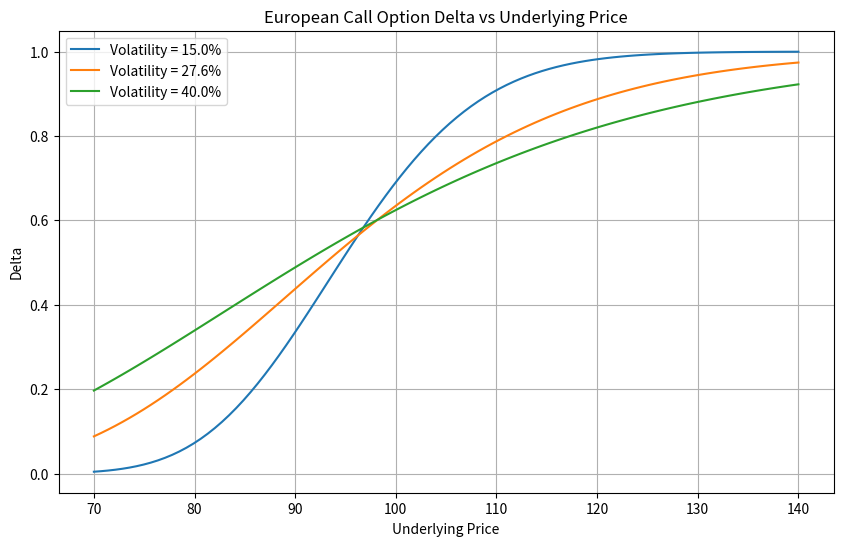

Generate this figure with matplotlib:
import numpy as np
from scipy.stats import norm
import matplotlib.pyplot as plt
import os

def black_scholes_delta(S, K, T, r, sigma, option_type='call'):
    """
    计算欧式期权的 Black-Scholes delta
    S: 标的资产价格
    K: 行权价
    T: 剩余期限（年）
    r: 无风险利率
    sigma: 波动率
    option_type: 'call' 或 'put'
    """
    d1 = (np.log(S / K) + (r + 0.5 * sigma ** 2) * T) / (sigma * np.sqrt(T))
    if option_type == 'call':
        delta = norm.cdf(d1)
    else:
        delta = norm.cdf(d1) - 1
    return delta

def calculate_and_plot_deltas(K, T, r, sigmas, S_range=(70, 140), S_points=100):
    """
    计算并绘制不同波动率下的delta曲线
    K: 行权价
    T: 剩余期限（年）
    r: 无风险利率
    sigmas: 波动率列表
    S_range: 标的价格范围
    S_points: 价格点数
    """
    S_values = np.linspace(S_range[0], S_range[1], S_points)

    plt.figure(figsize=(10, 6))

    for sigma in sigmas:
        deltas = [black_scholes_delta(S, K, T, r, sigma) for S in S_values]
        plt.plot(S_values, deltas, label=f'Volatility = {sigma*100:.1f}%')

    plt.title('European Call Option Delta vs Underlying Price')
    plt.xlabel('Underlying Price')
    plt.ylabel('Delta')
    plt.legend()
    plt.grid(True)

    # 保存图形
    figure_path = 'delta_curves.png'
    plt.savefig(figure_path)
    plt.close()

    return figure_path

# 参数设置
K = 97.5          # 行权价
r = 0.043         # 无风险利率
T = 0.58          # 剩余期限（年）
sigmas = [0.15, 0.276, 0.40]  # 波动率列表

# 计算并绘图
figure_path = calculate_and_plot_deltas(K, T, r, sigmas)

# 计算特定点的delta
S_target = 110
sigma_target = 0.276
delta_at_s110 = black_scholes_delta(S_target, K, T, r, sigma_target)

# 准备结果
result = {
    'delta_at_s110': delta_at_s110,
    'figure_path': os.path.abspath(figure_path)
}

# 输出结果（供教师使用）
print(result)
